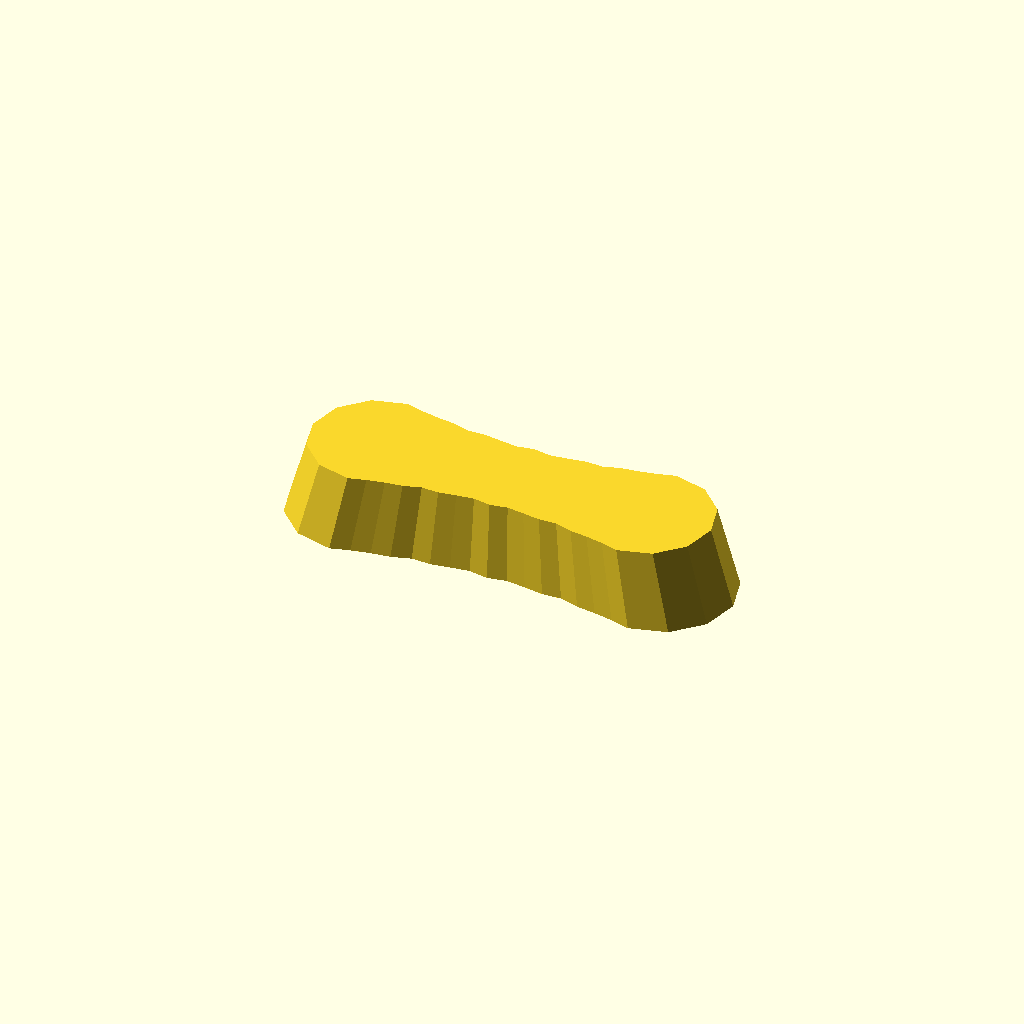
Cell 1: the model at its default parameters.
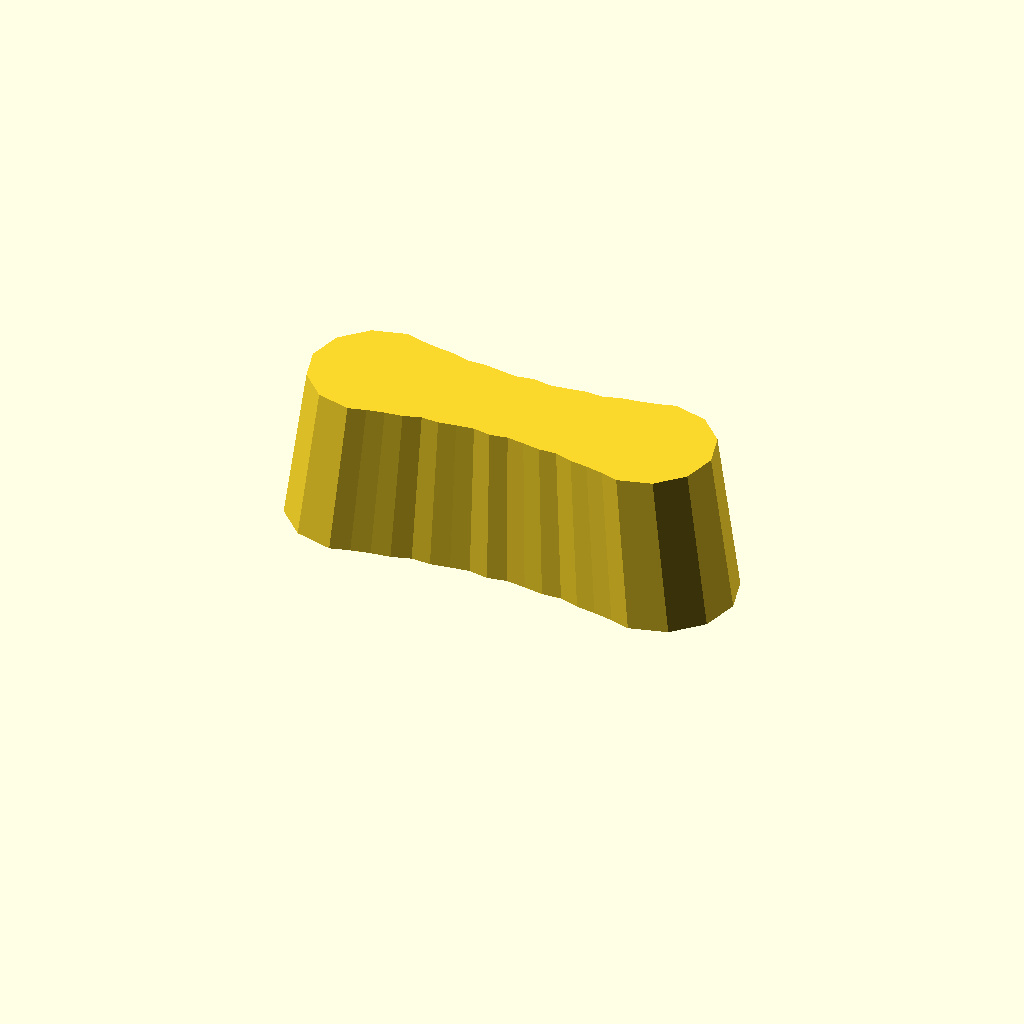
Cell 2: thickness = 28 (everything else at default).
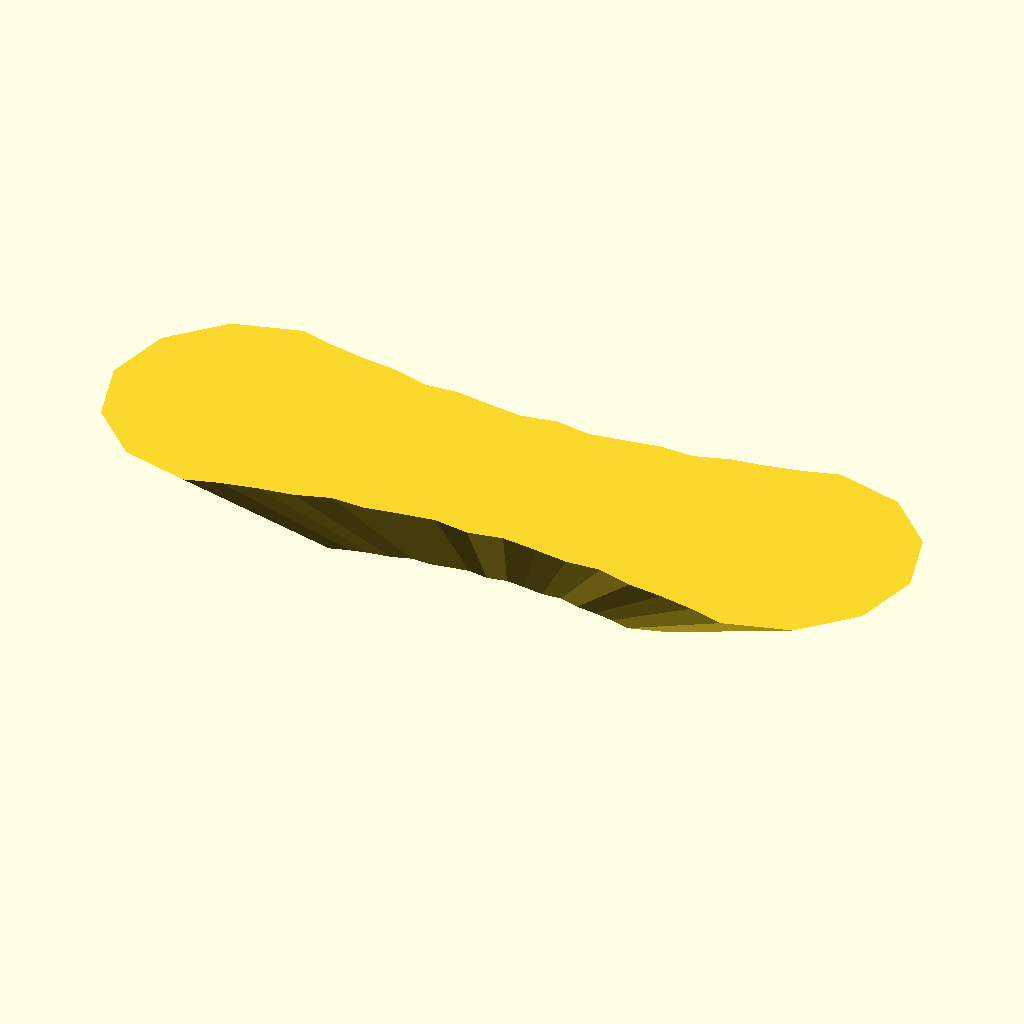
Cell 3: draft = 1.8 (everything else at default).
All cells are drawn from one camera (rotation 55°, 0°, 25°, orthographic, colour scheme Cornfield), so only the parameter changes between them.
The OpenSCAD source (optional_data/data/gen2/handles/part_0020.scad):
$fn = 32;

// ----------------------------------------------------------------------
// Handle: 80 x 26 mm grip, 14 mm thick
// ----------------------------------------------------------------------

// --- parameters (mm) ---
length = 80;              // grip length
width = 26;               // grip width
thickness = 14;           // grip thickness
waist = 0.72;             // width factor at the middle
draft = 0.9;              // top face scale of the extrusion
scallops = 6;             // finger rests per side
ripple = 0.04;            // depth factor of the finger rests

/* ergonomic grip outline, closed spline-like polygon in the XY plane */
grip = [[-27, 13], [-23.625, 12.066], [-20.25, 11.407], [-16.875, 10.968], [-13.5, 9.962], [-10.125, 10.112], [-6.75, 9.588], [-3.375, 9.155], [0, 9.734], [3.375, 9.155], [6.75, 9.588], [10.125, 10.112], [13.5, 9.962], [16.875, 10.968], [20.25, 11.407], [23.625, 12.066], [27, 13], [33.5, 11.258], [38.258, 6.5], [40, 0], [38.258, -6.5], [33.5, -11.258], [27, -13], [27, -13], [23.625, -12.066], [20.25, -11.407], [16.875, -10.968], [13.5, -9.962], [10.125, -10.112], [6.75, -9.588], [3.375, -9.155], [0, -9.734], [-3.375, -9.155], [-6.75, -9.588], [-10.125, -10.112], [-13.5, -9.962], [-16.875, -10.968], [-20.25, -11.407], [-23.625, -12.066], [-27, -13], [-33.5, -11.258], [-38.258, -6.5], [-40, 0], [-38.258, 6.5], [-33.5, 11.258], [-27, 13]];

module grip_body() {
  linear_extrude(height = thickness, scale = draft) polygon(grip);
}

difference() {
  union() {
    grip_body();
  }
}
Customizer parameters (derived from the source; name, type, default, range or options):
length: number, default 80
width: number, default 26
thickness: number, default 14
waist: number, default 0.72
draft: number, default 0.9
scallops: number, default 6
ripple: number, default 0.04
